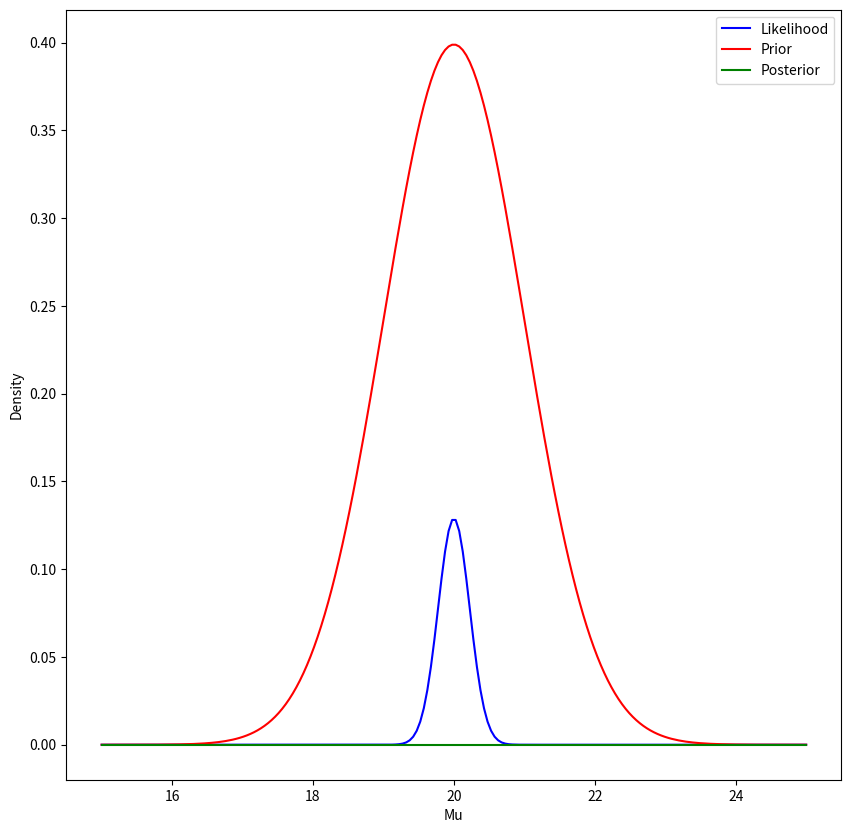

This chart was generated by the following Python code:
# 导入必要的库
import numpy as np
import matplotlib.pyplot as plt
from scipy.stats import norm

# 定义一个正态分布的似然函数
def likelihood(mu, sigma, x):
  return norm.pdf(x, mu, sigma)

# 定义一个正态分布的先验分布
def prior(mu, sigma0, mu0):
  return norm.pdf(mu, mu0, sigma0)

# 定义一个正态分布的后验分布
def posterior(mu, sigma, sigma0, mu0, x):
  n = len(x) # 样本的个数
  xbar = np.mean(x) # 样本的均值
  mu_n = (sigma0**2 * xbar + sigma**2 * mu0) / (n * sigma0**2 + sigma**2) # 后验分布的均值
  sigma_n = np.sqrt((sigma0**2 * sigma**2) / (n * sigma0**2 + sigma**2)) # 后验分布的标准差
  return norm.pdf(mu, mu_n, sigma_n)

# 定义一个测量温度的实验
sigma = 0.5 # 似然函数的标准差，假设已知
sigma0 = 1 # 先验分布的标准差，假设已知
mu0 = 20 # 先验分布的均值，假设已知
x = np.array([19.8, 20.4, 19.6, 19.9, 20.3]) # 观测到的温度数据

# 计算不同的mu值下的似然函数、先验分布和后验分布
mus = np.linspace(15, 25, 200) # mu的取值范围
likes = [np.prod([likelihood(mu, sigma, xi) for xi in x]) for mu in mus] # 似然函数的值，使用乘积来表示联合概率
priors = [prior(mu, sigma0, mu0) for mu in mus] # 先验分布的值
posts = [posterior(mu, sigma, sigma0, mu0, x) for mu in mus] # 后验分布的值

# 绘制不同的mu值下的似然函数、先验分布和后验分布
plt.figure(figsize=(10, 10)) # 设置图像的大小
plt.plot(mus, likes, label="Likelihood", color="blue") # 绘制似然函数
plt.plot(mus, priors, label="Prior", color="red") # 绘制先验分布
plt.plot(mus, posts, label="Posterior", color="green") # 绘制后验分布
plt.xlabel("Mu") # 设置x轴的标签
plt.ylabel("Density") # 设置y轴的标签
plt.legend() # 显示图例
plt.show() # 显示图像
